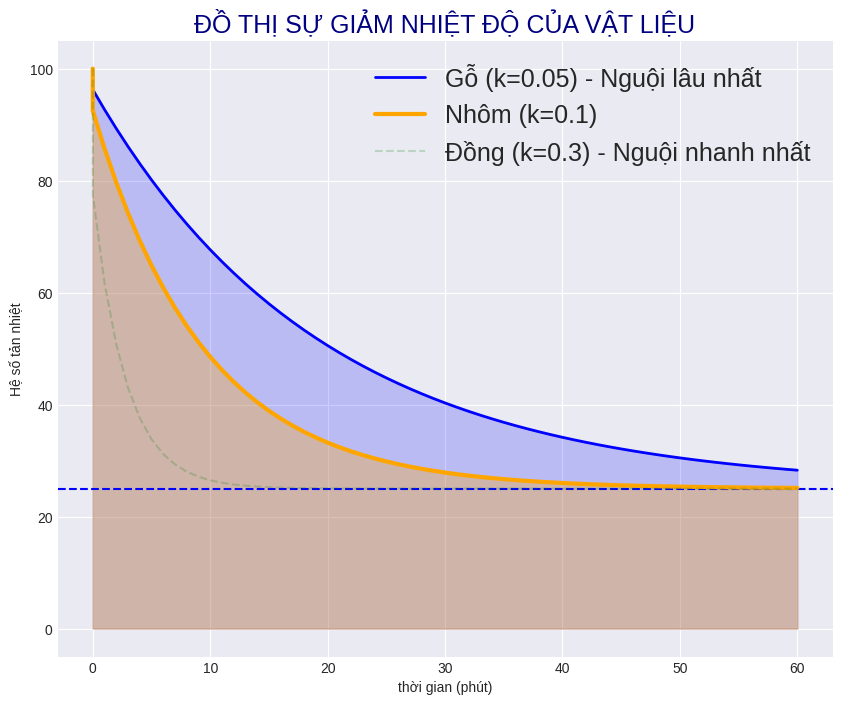

Python code for this plot:
import matplotlib.pyplot as plt

plt.style.use("seaborn-v0_8-darkgrid")

class VatLieu:
    def __init__(self, ten, nhiet_do, he_so_tan_nhiet):
        self.ten = ten
        self.T = nhiet_do
        self.k = he_so_tan_nhiet
        self.T_ht = 100
        self.T_mt = 25
    
    def lam_nguoi(self):
        T_giam = self.k * ( self.T_ht - self.T_mt)
        self.T_ht = self.T_ht - T_giam
        return self.T_ht
    

vat_lieu = []
vat_lieu.append(VatLieu("wood", 100, 0.05))
vat_lieu.append(VatLieu("Al", 100, 0.1))
vat_lieu.append(VatLieu("Cu", 100, 0.3))

history = {
    "wood": [],
    "Al": [],
    "Cu": []
}
thoi_gian = []
for v in vat_lieu:
    history[v.ten].append(v.T) # Lưu nhiệt độ phút 0 (100 độ)
thoi_gian.append(0)
for phut in range(61):
    thoi_gian.append(phut)
    for giam in vat_lieu:
        T_hien_tai = giam.lam_nguoi()
        history[giam.ten].append(T_hien_tai)

plt.figure(figsize=(10, 8))

plt.axhline(y=25, color="blue", linestyle="--")

plt.fill_between(thoi_gian, history["wood"], color="blue", alpha=0.2)
plt.plot(thoi_gian, history["wood"], color="blue", linewidth=2, label="Gỗ (k=0.05) - Nguội lâu nhất")

plt.fill_between(thoi_gian, history["Al"], color="orange", alpha=0.3)
plt.plot(thoi_gian, history["Al"], color="orange", linewidth=3, label="Nhôm (k=0.1)")

plt.plot(thoi_gian, history["Cu"], color="green", alpha=0.2, linestyle="--", label="Đồng (k=0.3) - Nguội nhanh nhất")

plt.title("ĐỒ THỊ SỰ GIẢM NHIỆT ĐỘ CỦA VẬT LIỆU", fontsize=18, color="navy")
plt.ylabel("Hệ số tản nhiệt")
plt.xlabel("thời gian (phút)")
plt.grid(True)
plt.legend(fontsize=18)
plt.show()
